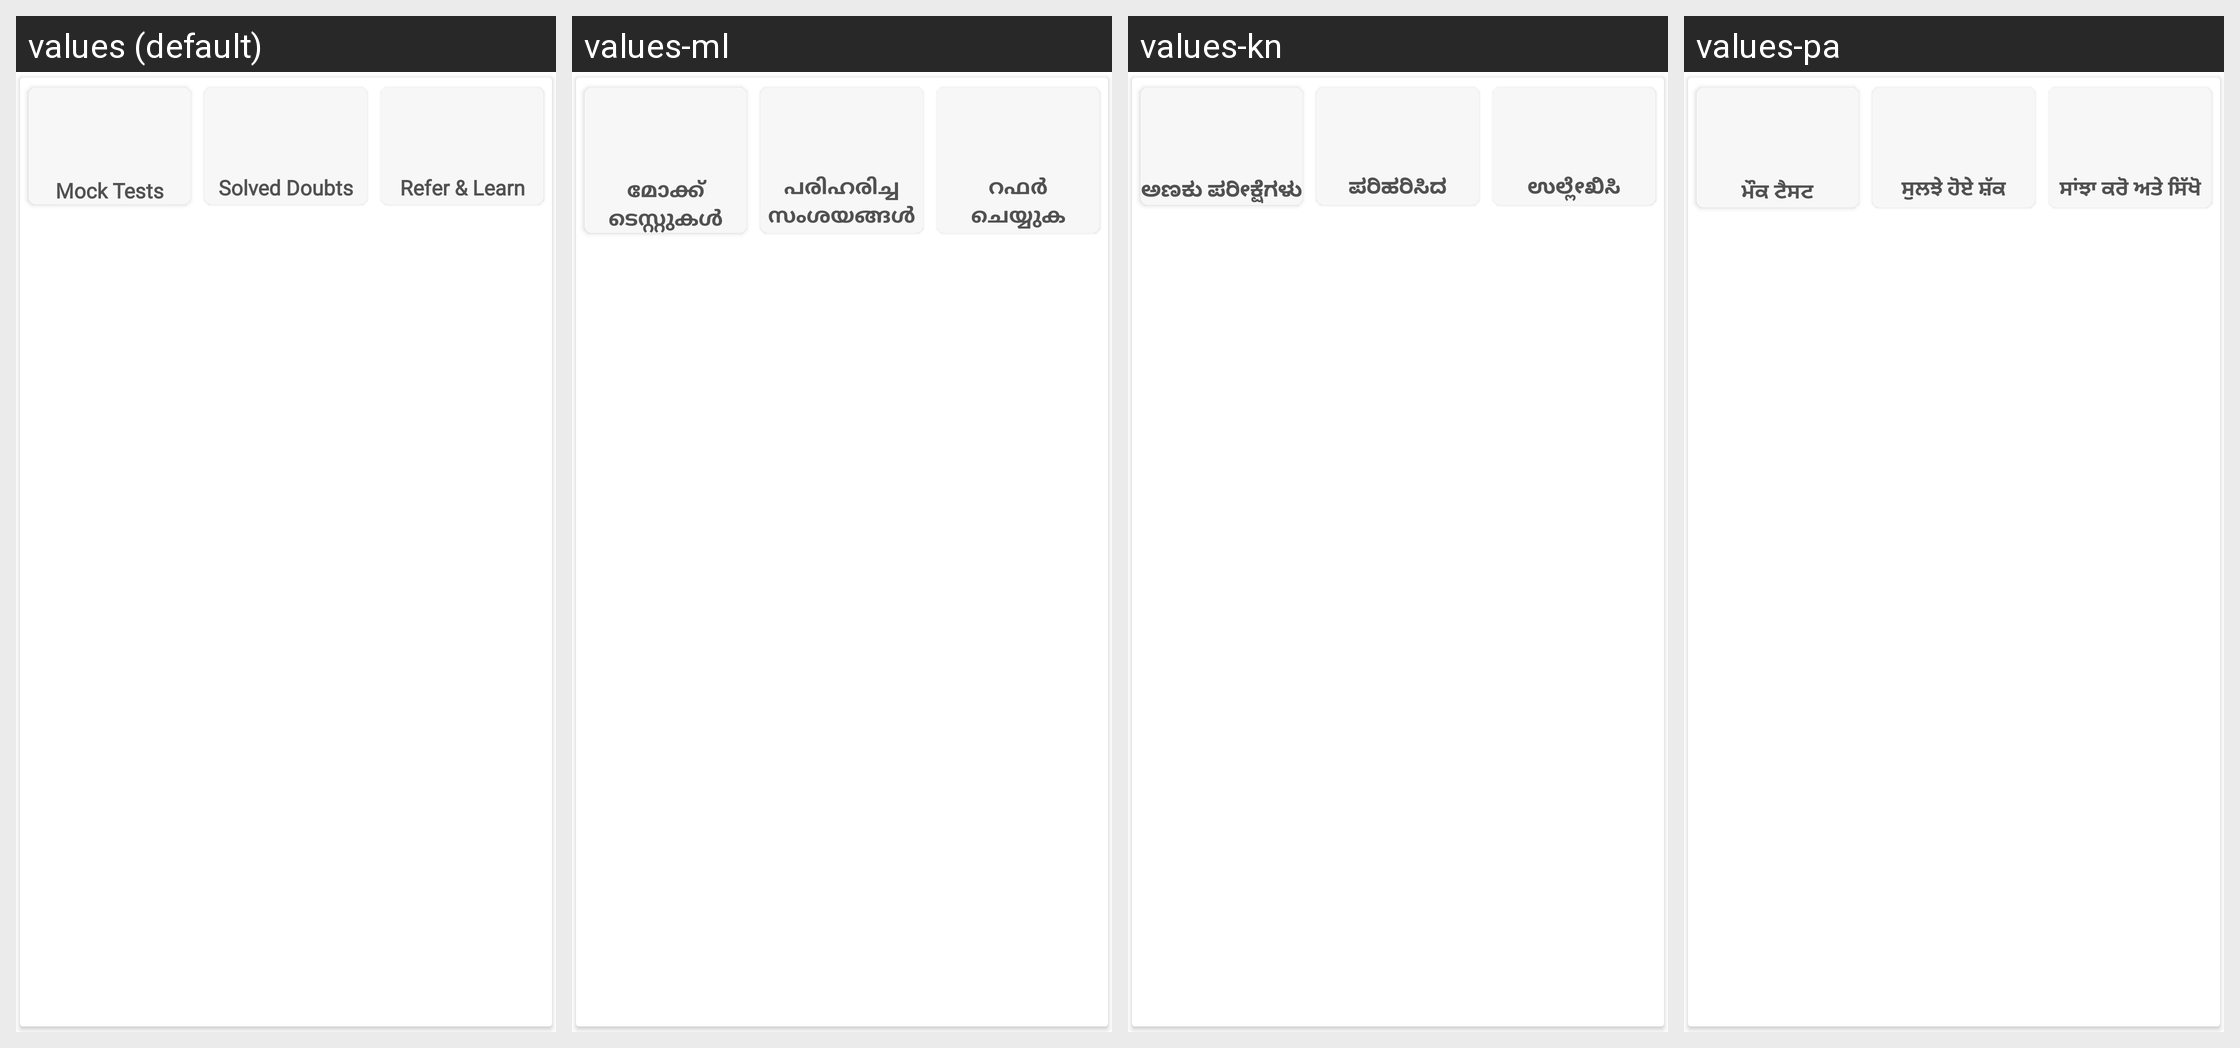

Translations of the strings shown on this Android screen, per locale in the grid:
Android screen res/layout/main_activity_quick_tab.xml rendered under 4 locales, left to right: values (default), values-ml, values-kn, values-pa. Device: Nexus 5 (rendered at 1080×1920; each locale shown at half size, 540×960, under a caption strip naming it); theme ArivihanTheme.
Other locales in the repository, not shown: values-bn, values-gu, values-hi, values-mr, values-ta, values-te.
Strings drawn on this screen, with the default value and each locale's value (text and hints the layout hard-codes, and strings that could not be matched under every locale, appear in the picture but are not listed):

mock_tests
  values: Mock Tests
  values-ml: മോക്ക് ടെസ്റ്റുകൾ
  values-kn: ಅಣಕು ಪರೀಕ್ಷೆಗಳು
  values-pa: ਮੌਕ ਟੈਸਟ

solved_doubts
  values: Solved Doubts
  values-ml: പരിഹരിച്ച സംശയങ്ങൾ
  values-kn: ಪರಿಹರಿಸಿದ ಸಂದೇಹಗಳು
  values-pa: ਸੁਲਝੇ ਹੋਏ ਸ਼ੱਕ

refer_earn
  values: Refer & Learn
  values-ml: റഫർ ചെയ്യുക
  values-kn: ಉಲ್ಲೇಖಿಸಿ
  values-pa: ਸਾਂਝਾ ਕਰੋ ਅਤੇ ਸਿੱਖੋ
